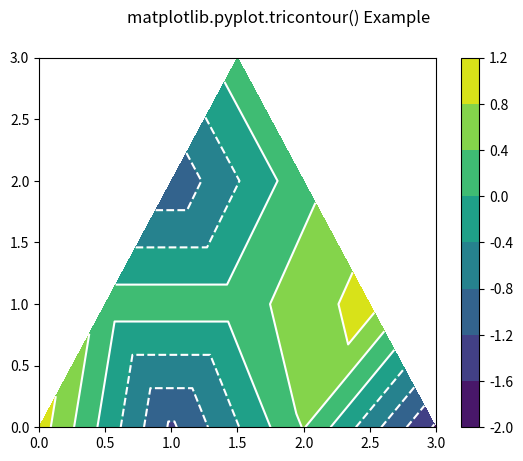

Reproduce this figure in Python.
# Implementation of matplotlib function
import matplotlib.pyplot as plt
import matplotlib.tri as mtri
import numpy as np

# Create triangulation.
x = np.asarray([0, 1, 2, 3, 0.5,
                1.5, 2.5, 1, 2, 1.5])

y = np.asarray([0, 0, 0, 0, 1.0,
                1.0, 1.0, 2, 2, 3.0])

triangles = [[0, 1, 4], [1, 5, 4],
             [2, 6, 5], [4, 5, 7],
             [5, 6, 8], [5, 8, 7],
             [7, 8, 9], [1, 2, 5],
             [2, 3, 6]]

triang = mtri.Triangulation(x, y, triangles)
z = np.cos(3 * x) * np.cos(6 * y) + np.sin(6 * x)

fig, axs = plt.subplots()
t = axs.tricontourf(triang, z)
axs.tricontour(triang, z, colors='white')
fig.colorbar(t)

fig.suptitle('matplotlib.pyplot.tricontour() Example')
plt.show()
